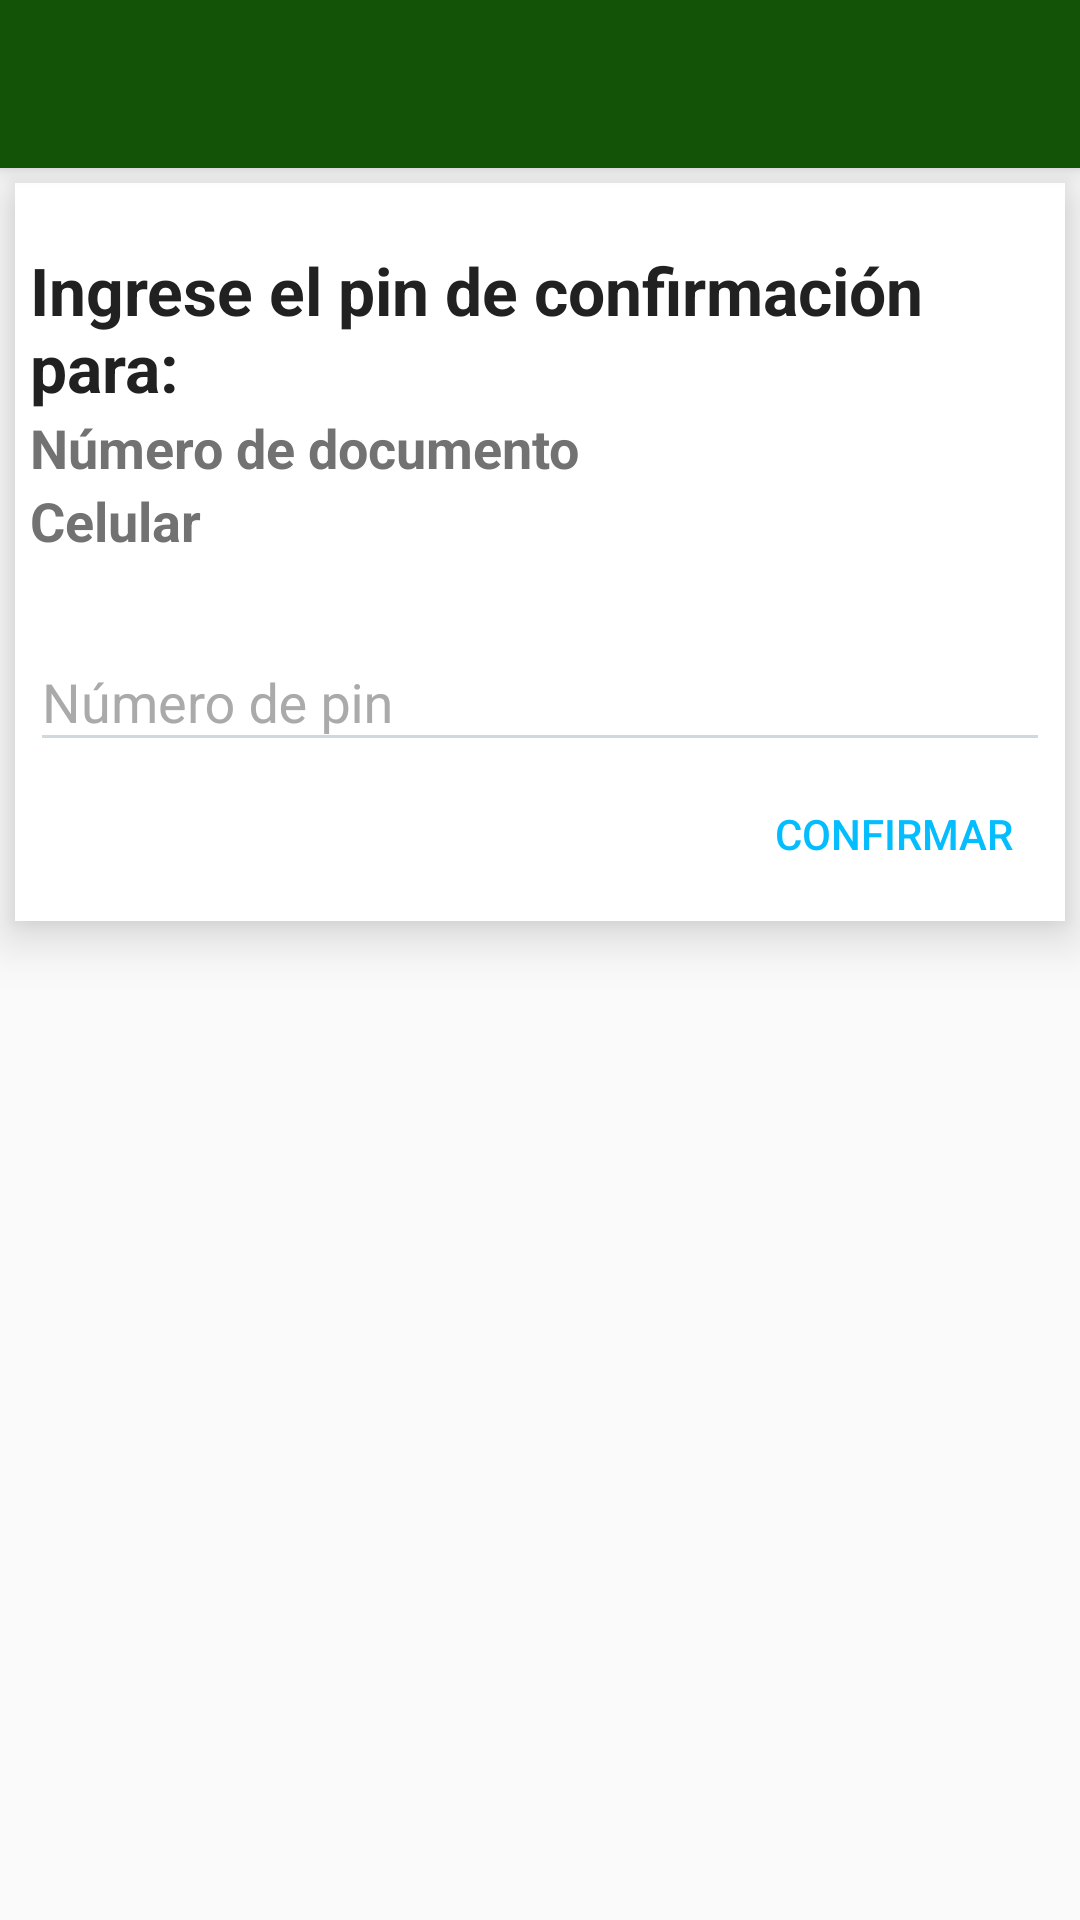

Reconstruct the res/layout file that produces this screen, plus the resources it refers to.
<!-- AndroidManifest.xml: application theme Theme.MyTheme -->
<!-- res/layout/activity_form_ingreso_pin.xml -->
<?xml version="1.0" encoding="utf-8"?>
<android.support.design.widget.CoordinatorLayout xmlns:android="http://schemas.android.com/apk/res/android"
    xmlns:app="http://schemas.android.com/apk/res-auto"
    xmlns:tools="http://schemas.android.com/tools"
    android:layout_width="match_parent"
    android:layout_height="match_parent"
    android:fitsSystemWindows="true"
    tools:context=".FormIngresoPinActivity">

    <android.support.design.widget.AppBarLayout
        android:layout_width="match_parent"
        android:layout_height="wrap_content"
        android:theme="@style/Theme.MyTheme.AppBarOverlay">

        <include
            android:id="@+id/app_bar"
            layout="@layout/app_bar" />

    </android.support.design.widget.AppBarLayout>

    <RelativeLayout
        android:id="@+id/relative_layout_principal"
        android:layout_width="match_parent"
        android:layout_height="match_parent"
        app:layout_behavior="@string/appbar_scrolling_view_behavior">

        <LinearLayout
            android:id="@+id/linear_layout_datos_personales"
            android:layout_width="match_parent"
            android:layout_height="wrap_content"
            android:layout_margin="5dp"
            android:background="#FFF"
            android:elevation="10dp"
            android:padding="5dp"
            android:orientation="vertical">

            <TextView
                android:id="@+id/textView"
                android:layout_width="wrap_content"
                android:layout_height="wrap_content"
                android:layout_marginTop="16dp"
                android:text="Ingrese el pin de confirmación para:"
                android:textAppearance="?android:attr/textAppearanceLarge"
                android:textStyle="bold" />

            <LinearLayout
                android:layout_width="match_parent"
                android:layout_height="wrap_content"
                android:orientation="horizontal">

                <TextView
                    android:layout_width="0dp"
                    android:layout_height="wrap_content"
                    android:layout_weight="2"
                    android:text="@string/txt_numero_documento"
                    android:textAppearance="?android:attr/textAppearanceMedium"
                    android:textStyle="bold" />

                <TextView
                    android:id="@+id/tv_numero_documento"
                    android:layout_width="0dp"
                    android:layout_height="wrap_content"
                    android:layout_weight="1"
                    android:textAppearance="?android:attr/textAppearanceMedium" />
            </LinearLayout>

            <LinearLayout
                android:layout_width="match_parent"
                android:layout_height="wrap_content"
                android:orientation="horizontal">

                <TextView
                    android:layout_width="0dp"
                    android:layout_height="wrap_content"
                    android:layout_weight="2"
                    android:text="@string/txt_numero_celular"
                    android:textAppearance="?android:attr/textAppearanceMedium"
                    android:textStyle="bold" />

                <TextView
                    android:id="@+id/tv_numero_celular"
                    android:layout_width="0dp"
                    android:layout_height="wrap_content"
                    android:layout_weight="1"
                    android:textAppearance="?android:attr/textAppearanceMedium" />
            </LinearLayout>


            <android.support.design.widget.TextInputLayout
                android:layout_width="match_parent"
                android:layout_height="wrap_content"
                android:layout_marginTop="16dp">

                <EditText
                    android:id="@+id/et_numero_pin"
                    android:layout_width="match_parent"
                    android:layout_height="wrap_content"
                    android:hint="@string/txt_numero_pin"
                    android:inputType="textCapCharacters" />
            </android.support.design.widget.TextInputLayout>


            <Button
                android:id="@+id/btn_confirmar"
                style="?android:attr/borderlessButtonStyle"
                android:layout_width="wrap_content"
                android:layout_height="wrap_content"
                android:layout_gravity="right"
                android:elevation="10dp"
                android:text="@string/txt_confirmar"
                android:textColor="@color/colorCeleste" />

        </LinearLayout>


    </RelativeLayout>


</android.support.design.widget.CoordinatorLayout>
<!-- res/layout/app_bar.xml (included above) -->
<?xml version="1.0" encoding="utf-8"?>
<android.support.v7.widget.Toolbar xmlns:android="http://schemas.android.com/apk/res/android"
    xmlns:app="http://schemas.android.com/apk/res-auto"
    android:id="@+id/tb_main"
    android:layout_width="match_parent"
    android:layout_height="?attr/actionBarSize"
    android:background="?attr/colorPrimary"
    app:popupTheme="@style/Theme.MyTheme.PopupOverlay">


</android.support.v7.widget.Toolbar>
<!-- resources referenced by this layout -->
<resources>
  <color name="colorCeleste">#03bdff</color>
  <string name="txt_confirmar">Confirmar</string>
  <string name="txt_numero_celular">Celular</string>
  <string name="txt_numero_documento">Número de documento</string>
  <string name="txt_numero_pin">Número de pin</string>
  <style name="Theme.MyTheme.AppBarOverlay" parent="ThemeOverlay.AppCompat.Dark.ActionBar" />
  <style name="Theme.MyTheme.PopupOverlay" parent="ThemeOverlay.AppCompat.Light" />
  <style name="Theme.MyTheme" parent="AppTheme.Base">
  
      </style>
  <style name="AppTheme.Base" parent="Theme.AppCompat.NoActionBar">
          
          
          <item name="colorPrimary">@color/colorPrimary</item>
  
          
          <item name="colorPrimaryDark">@color/colorPrimaryDark</item>
  
          
          <item name="colorAccent">@color/colorAccent</item>
  
          <item name="android:textColorPrimary">@color/textColorPrimary</item>
          <item name="android:textColorSecondary">@color/textColorSecondary</item>
  
  
          
          <item name="colorControlNormal">@color/colorControlNormal</item>
          <item name="colorControlActivated">@color/colorControlActivated</item>
          <item name="colorControlHighlight">#FF5722</item>
          <item name="colorSwitchThumbNormal">#e406d9</item>
          <item name="colorButtonNormal">@color/colorAccent</item>
  
          <item name="android:windowBackground">@color/windowBackground</item>
  
  
          <item name="android:textColorHint">#AAA</item>
  
  
          
          
  
          
  
  
      </style>
  <color name="colorPrimary">#135307</color>
  <color name="colorPrimaryDark">#669435</color>
  <color name="colorAccent">#669435</color>
  <color name="textColorPrimary">#212121</color>
  <color name="textColorSecondary">#727272</color>
  <color name="colorControlNormal">#CFD8DC</color>
  <color name="colorControlActivated">#002167</color>
  <color name="windowBackground">#FAFAFA</color>
</resources>
